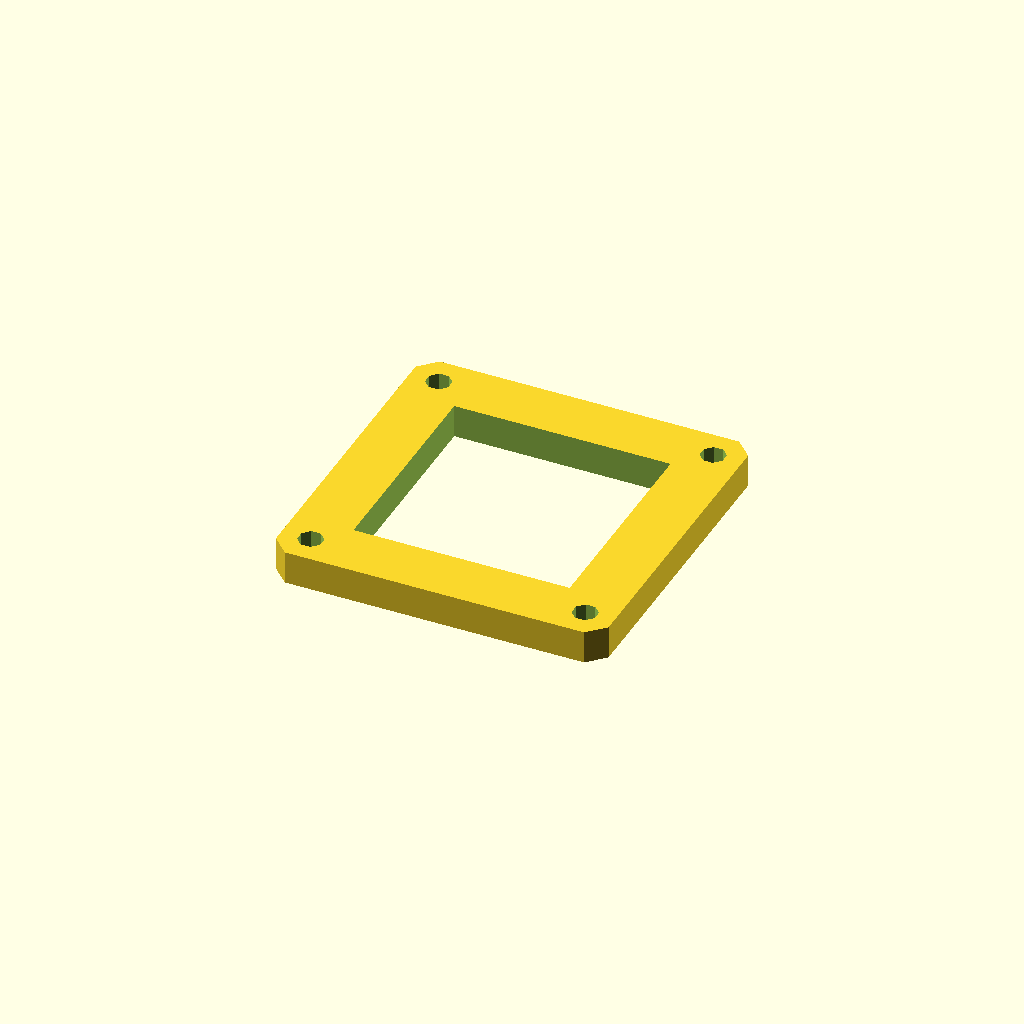
Cell 1: rendered with the file's own defaults.
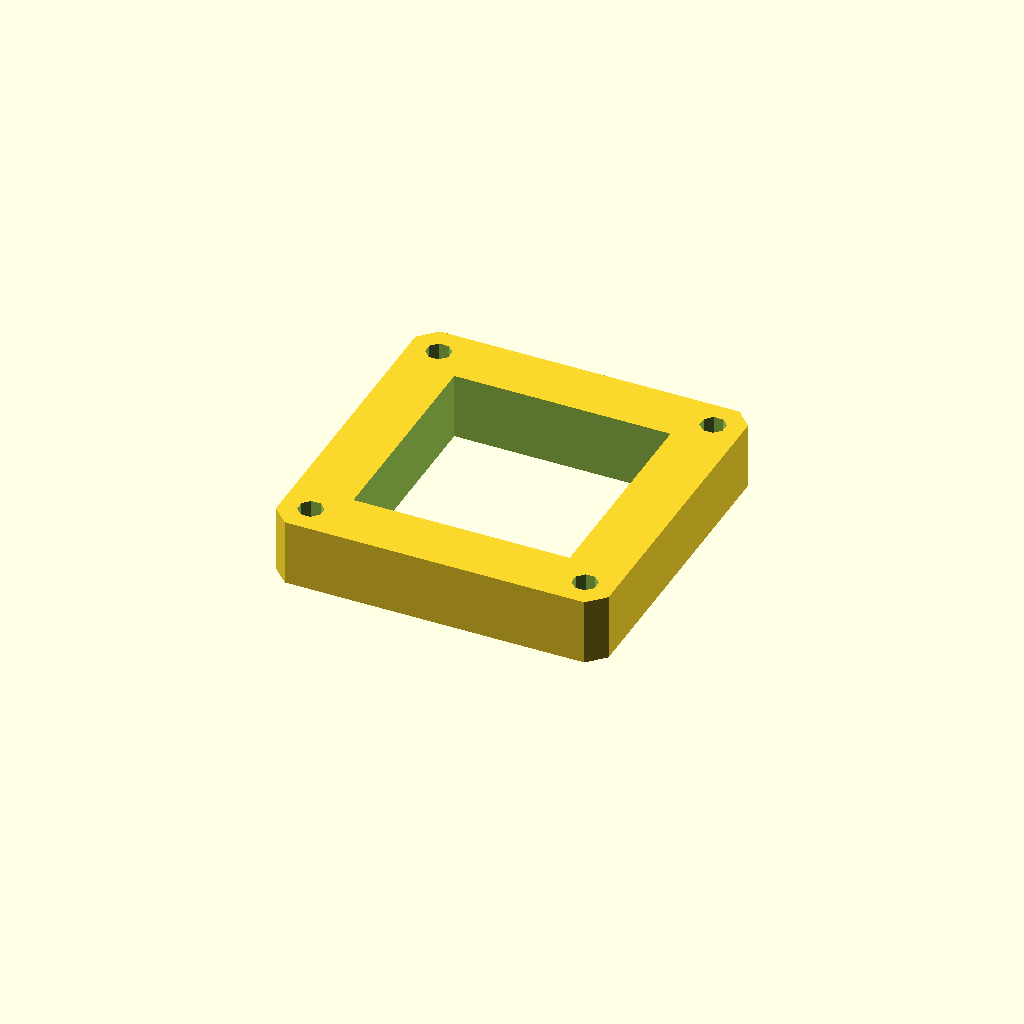
Cell 2: the same model with plate_t = 16.
All cells are drawn from one camera (rotation 55°, 0°, 25°, orthographic, colour scheme Cornfield), so only the parameter changes between them.
OpenSCAD source file optional_data/data/sketch3/frameplates/part_0033.scad:
$fn = 32;

// ----------------------------------------------------------------------
// Frame plate: 80 x 80 frame, 14 mm rails
// ----------------------------------------------------------------------

// --- parameters (mm) ---
plate_l = 80;             // plate length, X
plate_w = 80;             // plate width, Y
plate_t = 8;              // plate thickness, Z (extrusion height)
corner_c = 4;             // corner chamfer
frame_bar = 14;           // frame rail width
bolt_r = 3;               // corner bolt window radius
bolt_inset = 7;           // bolt centre inset from the edges

win_l = plate_l - 2 * frame_bar;  // window length
win_w = plate_w - 2 * frame_bar;  // window width
bolt_d = 2 * bolt_r;  // corner hole diameter

profile = [[4, 0], [76, 0], [80, 4], [80, 76], [76, 80], [4, 80], [0, 76], [0, 4]];  // primary outline, 8 points, counter clockwise
void_1 = [[14, 14], [66, 14], [66, 66], [14, 66]];  // the window, 4 points
void_2 = [[9.772, 8.148], [8.148, 9.772], [5.852, 9.772], [4.228, 8.148], [4.228, 5.852], [5.852, 4.228], [8.148, 4.228], [9.772, 5.852]];  // corner bolt window, 8 points
void_3 = [[75.772, 8.148], [74.148, 9.772], [71.852, 9.772], [70.228, 8.148], [70.228, 5.852], [71.852, 4.228], [74.148, 4.228], [75.772, 5.852]];  // corner bolt window, 8 points
void_4 = [[9.772, 74.148], [8.148, 75.772], [5.852, 75.772], [4.228, 74.148], [4.228, 71.852], [5.852, 70.228], [8.148, 70.228], [9.772, 71.852]];  // corner bolt window, 8 points
void_5 = [[75.772, 74.148], [74.148, 75.772], [71.852, 75.772], [70.228, 74.148], [70.228, 71.852], [71.852, 70.228], [74.148, 70.228], [75.772, 71.852]];  // corner bolt window, 8 points

// --- the one profile operation ---
difference() {
  linear_extrude(height = plate_t) polygon(points = profile);
  translate([0, 0, -1])
    linear_extrude(height = plate_t + 2) polygon(points = void_1);
  translate([0, 0, -1])
    linear_extrude(height = plate_t + 2) polygon(points = void_2);
  translate([0, 0, -1])
    linear_extrude(height = plate_t + 2) polygon(points = void_3);
  translate([0, 0, -1])
    linear_extrude(height = plate_t + 2) polygon(points = void_4);
  translate([0, 0, -1])
    linear_extrude(height = plate_t + 2) polygon(points = void_5);
}
Customizer parameters (derived from the source; name, type, default, range or options):
plate_l: number, default 80
plate_w: number, default 80
plate_t: number, default 8
corner_c: number, default 4
frame_bar: number, default 14
bolt_r: number, default 3
bolt_inset: number, default 7
